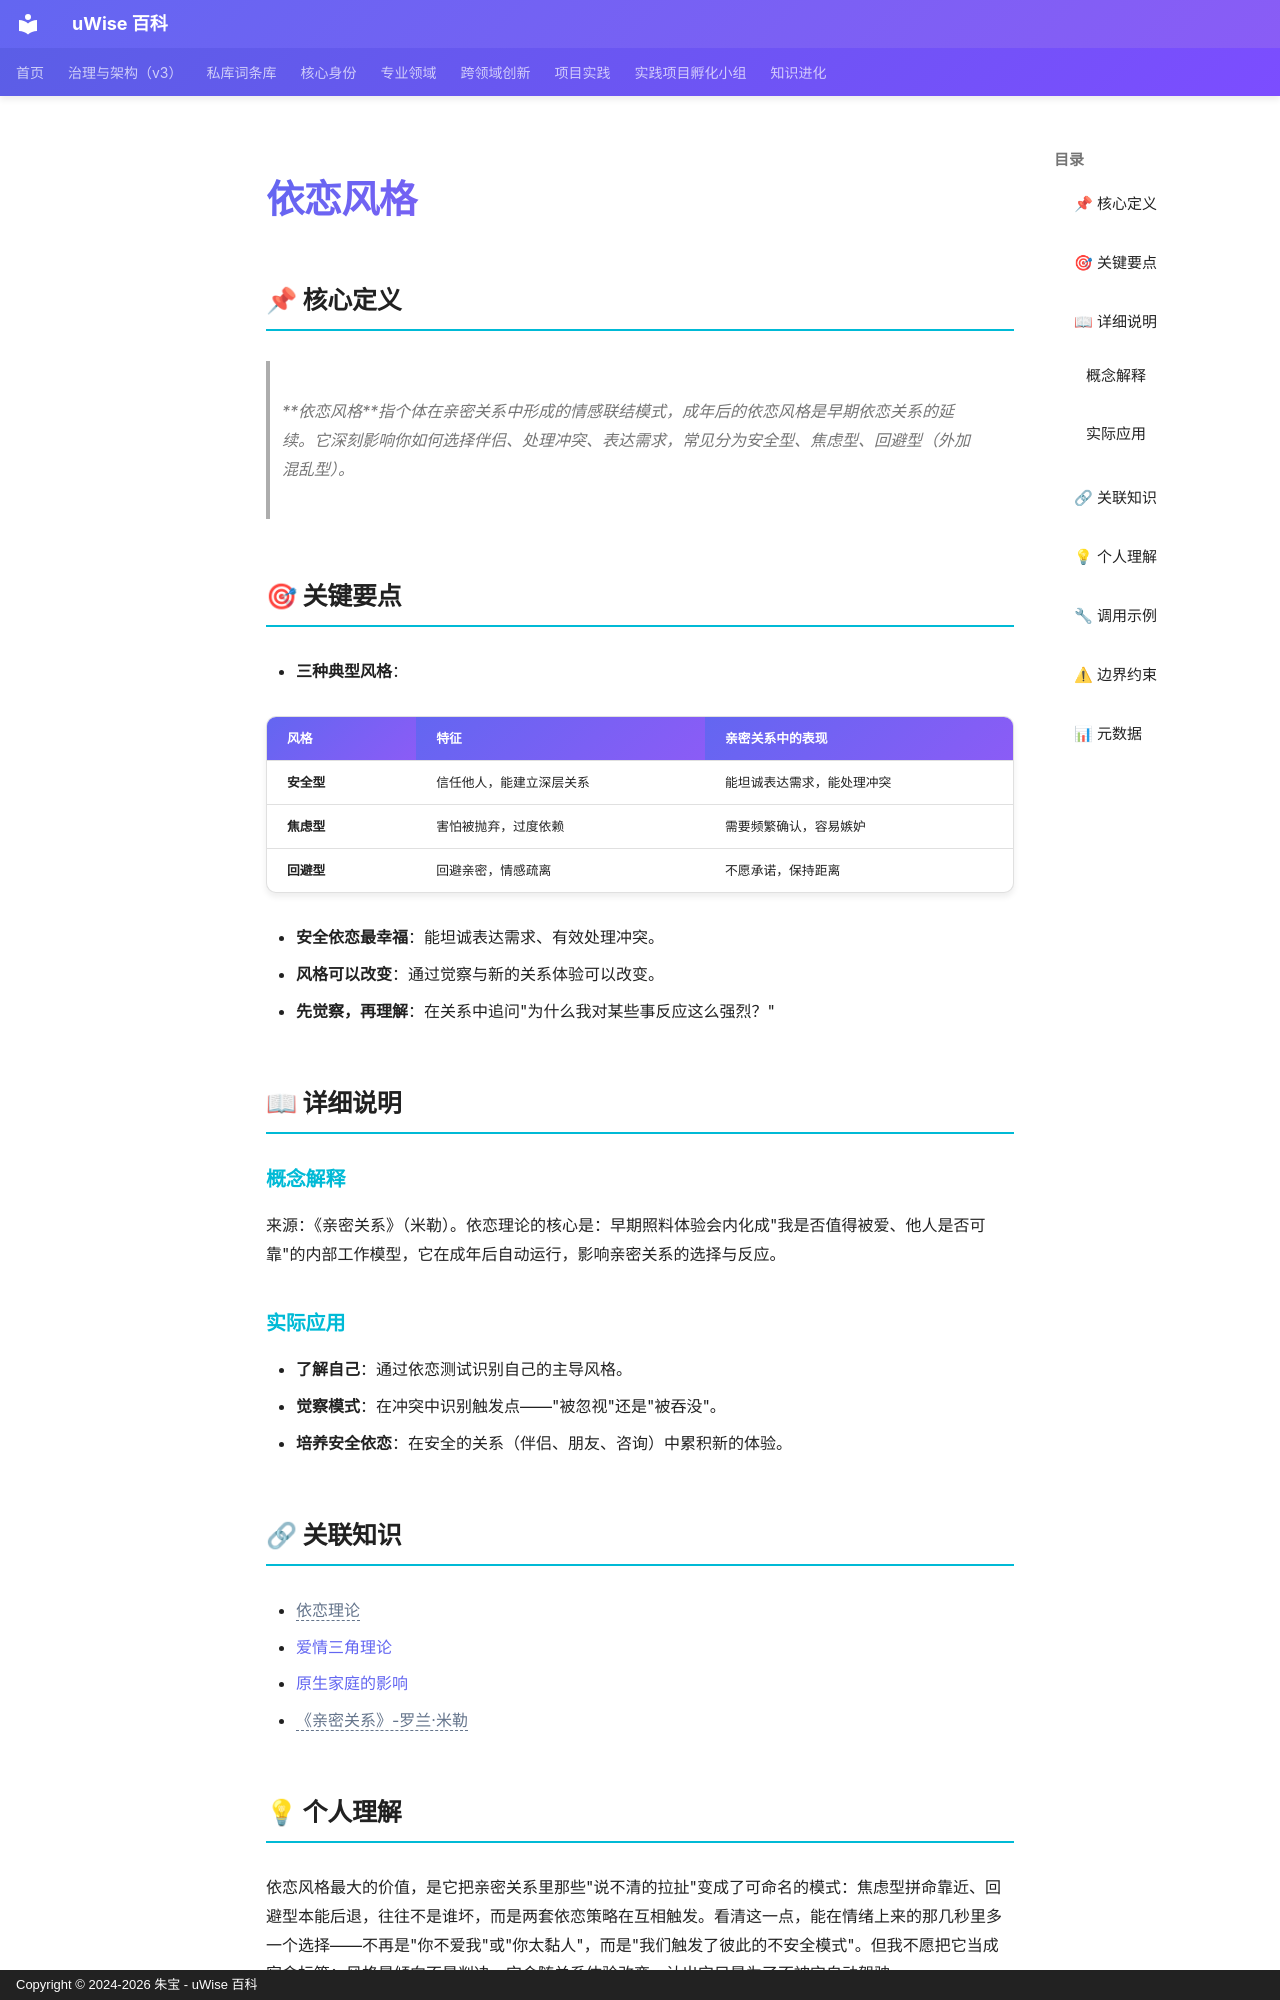

repository: zhubao315/uWise · page: vault-encyclopedia/md-f2994dda/index.html · generator: mkdocs · copyright: Copyright © 2024-2026 朱宝 - uWise 百科

---
title: "依恋风格"
description: "依恋风格指个体在亲密关系中形成的情感联结模式，成年后的依恋风格是早期依恋关系的延续。它深刻影响你如何选择伴侣、处理冲突、表达需求，常见分为安全型、焦虑型、回避型（外加混乱型）。"
---

# 依恋风格

## 📌 核心定义

> **依恋风格**指个体在亲密关系中形成的情感联结模式，成年后的依恋风格是早期依恋关系的延续。它深刻影响你如何选择伴侣、处理冲突、表达需求，常见分为安全型、焦虑型、回避型（外加混乱型）。

## 🎯 关键要点

- **三种典型风格**：

| 风格 | 特征 | 亲密关系中的表现 |
|------|------|-----------------|
| **安全型** | 信任他人，能建立深层关系 | 能坦诚表达需求，能处理冲突 |
| **焦虑型** | 害怕被抛弃，过度依赖 | 需要频繁确认，容易嫉妒 |
| **回避型** | 回避亲密，情感疏离 | 不愿承诺，保持距离 |

- **安全依恋最幸福**：能坦诚表达需求、有效处理冲突。
- **风格可以改变**：通过觉察与新的关系体验可以改变。
- **先觉察，再理解**：在关系中追问"为什么我对某些事反应这么强烈？"

## 📖 详细说明

### 概念解释

来源：《亲密关系》（米勒）。依恋理论的核心是：早期照料体验会内化成"我是否值得被爱、他人是否可靠"的内部工作模型，它在成年后自动运行，影响亲密关系的选择与反应。

### 实际应用

- **了解自己**：通过依恋测试识别自己的主导风格。
- **觉察模式**：在冲突中识别触发点——"被忽视"还是"被吞没"。
- **培养安全依恋**：在安全的关系（伴侣、朋友、咨询）中累积新的体验。

## 🔗 关联知识

- <span class="uw-unresolved" data-target="依恋理论" title="未解析的双链目标：依恋理论">依恋理论</span>
- [爱情三角理论](../md-19c2c7ba/)
- [原生家庭的影响](../md-145c8857/)
- <span class="uw-unresolved" data-target="《亲密关系》-罗兰·米勒" title="未解析的双链目标：《亲密关系》-罗兰·米勒">《亲密关系》-罗兰·米勒</span>
